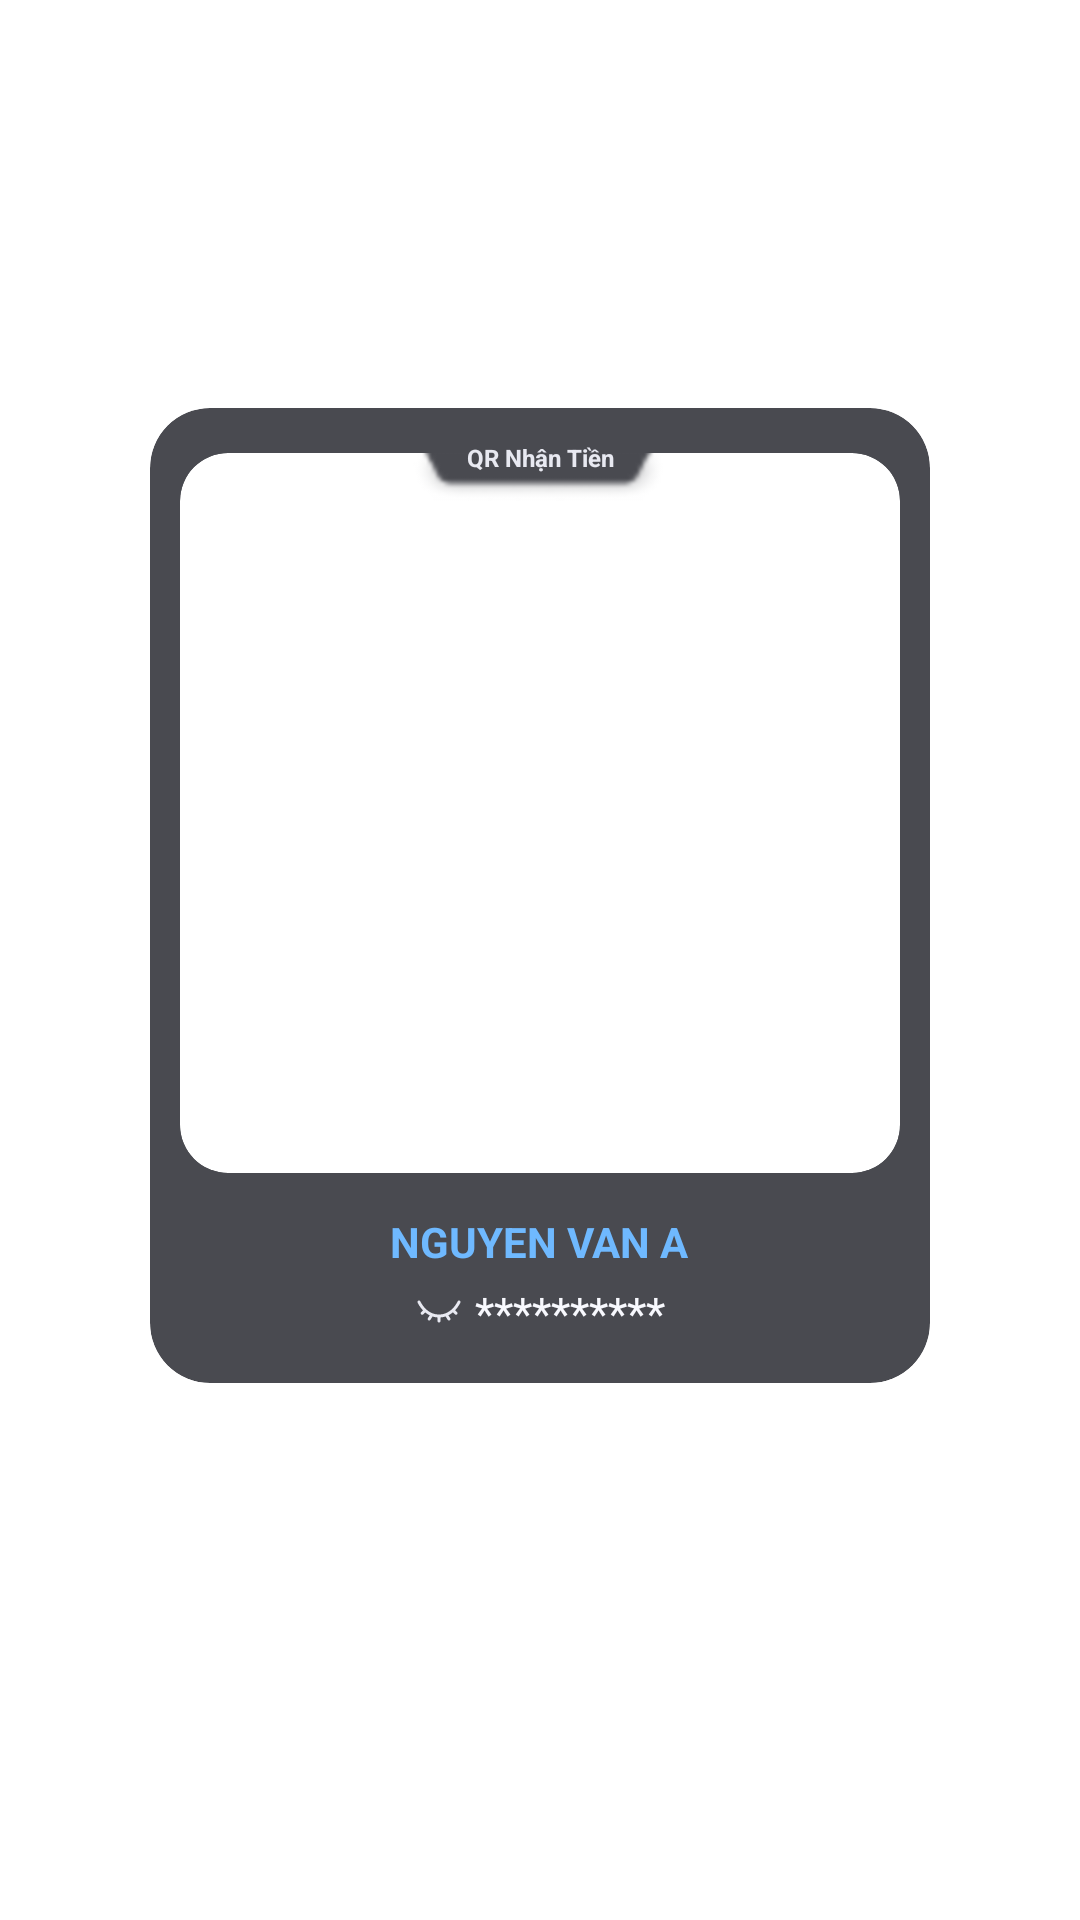

Layout XML and referenced resources for this Android screen:
<!-- AndroidManifest.xml: application theme AppTheme -->
<!-- res/layout/adapter_single_image.xml -->
<?xml version="1.0" encoding="utf-8"?>
<androidx.constraintlayout.widget.ConstraintLayout xmlns:android="http://schemas.android.com/apk/res/android"
    xmlns:app="http://schemas.android.com/apk/res-auto"
    xmlns:tools="http://schemas.android.com/tools"
    android:layout_width="match_parent"
    android:layout_height="match_parent"
    android:id="@+id/main">

    <ImageView
        android:id="@+id/image_background"
        android:layout_width="match_parent"
        android:layout_height="match_parent"
        android:contentDescription="@string/label_image"
        android:scaleType="centerCrop" />

    <com.google.android.material.card.MaterialCardView
        android:id="@+id/container_qr"
        android:layout_width="0dp"
        android:layout_height="0dp"
        android:layout_margin="50dp"
        app:cardBackgroundColor="@color/neutral_dark_medium"
        app:cardCornerRadius="20dp"
        app:layout_constraintBottom_toBottomOf="parent"
        app:layout_constraintDimensionRatio="1:1.25"
        app:layout_constraintEnd_toEndOf="parent"
        app:layout_constraintHeight_max="350dp"
        app:layout_constraintHeight_min="150dp"
        app:layout_constraintStart_toStartOf="parent"
        app:layout_constraintTop_toTopOf="parent"
        app:layout_constraintVertical_bias="0.4"
        app:layout_constraintWidth_max="350dp"
        app:layout_constraintWidth_min="150dp"
        app:strokeWidth="0dp">

        <androidx.constraintlayout.widget.ConstraintLayout
            android:layout_width="match_parent"
            android:layout_height="match_parent"
            android:orientation="vertical">

            <ImageView
                android:id="@+id/image_qr_title_back"
                android:layout_width="90dp"
                android:layout_height="wrap_content"
                android:adjustViewBounds="true"
                android:scaleType="fitXY"
                android:src="@drawable/shape_qr_title_back"
                android:translationY="2dp"
                app:layout_constraintBottom_toTopOf="@+id/card_image_qr"
                app:layout_constraintEnd_toEndOf="parent"
                app:layout_constraintStart_toStartOf="parent"
                app:tint="@color/neutral_dark_medium" />

            <androidx.cardview.widget.CardView
                android:id="@+id/card_image_qr"
                android:layout_width="match_parent"
                android:layout_height="0dp"
                android:layout_marginStart="10dp"
                android:layout_marginTop="15dp"
                android:layout_marginEnd="10dp"
                android:layout_marginBottom="10dp"
                android:layout_weight="1"
                app:cardBackgroundColor="@color/neutral_light_lightest"
                app:cardCornerRadius="16dp"
                app:cardElevation="0dp"
                app:layout_constraintDimensionRatio="1:1"
                app:layout_constraintEnd_toEndOf="parent"
                app:layout_constraintStart_toStartOf="parent"
                app:layout_constraintTop_toTopOf="parent">

                <ImageView
                    android:id="@+id/image_qr"
                    android:layout_width="match_parent"
                    android:layout_height="match_parent"
                    android:contentDescription="@string/label_qr_photo"
                    android:padding="25dp"
                    android:scaleType="fitCenter" />
            </androidx.cardview.widget.CardView>

            <LinearLayout
                android:layout_width="match_parent"
                android:layout_height="wrap_content"
                android:gravity="center"
                android:orientation="vertical"
                android:paddingStart="10dp"
                android:paddingEnd="10dp"
                app:layout_constraintBottom_toBottomOf="parent"
                app:layout_constraintEnd_toEndOf="parent"
                app:layout_constraintStart_toStartOf="parent"
                app:layout_constraintTop_toBottomOf="@+id/card_image_qr">

                <TextView
                    android:id="@+id/text_title"
                    android:layout_width="wrap_content"
                    android:layout_height="wrap_content"
                    android:ellipsize="middle"
                    android:maxLines="1"
                    android:paddingTop="4dp"
                    android:paddingStart="4dp"
                    android:paddingEnd="4dp"
                    android:text="NGUYEN VAN A"
                    android:textAllCaps="true"
                    android:textColor="@color/highlight_medium"
                    android:textSize="14sp"
                    android:textStyle="bold" />

                <TextView
                    android:id="@+id/text_sub_title"
                    android:layout_width="wrap_content"
                    android:layout_height="wrap_content"
                    android:drawablePadding="4dp"
                    android:ellipsize="middle"
                    android:gravity="center"
                    android:maxLines="1"
                    android:padding="4dp"
                    android:text="**********"
                    android:textColor="@color/neutral_light_light"
                    android:textSize="15sp"
                    app:drawableStartCompat="@drawable/enable_svg_solar_eye"
                    app:drawableTint="@color/neutral_light_medium" />
            </LinearLayout>

            <ImageView
                android:id="@+id/image_qr_title_fore"
                android:layout_width="90dp"
                android:layout_height="wrap_content"
                android:adjustViewBounds="true"
                android:scaleType="fitXY"
                android:src="@drawable/shape_qr_title_fore"
                android:translationY="2dp"
                app:layout_constraintEnd_toEndOf="parent"
                app:layout_constraintStart_toStartOf="parent"
                app:layout_constraintTop_toTopOf="@+id/image_qr_title_back"
                app:tint="@color/neutral_dark_medium" />

            <TextView
                android:layout_width="70dp"
                android:layout_height="wrap_content"
                android:gravity="center_horizontal"
                android:text="QR Nhận Tiền"
                android:textColor="@color/neutral_light_medium"
                android:textSize="8sp"
                android:textStyle="bold"
                android:translationY="-4dp"
                app:layout_constraintEnd_toEndOf="parent"
                app:layout_constraintStart_toStartOf="parent"
                app:layout_constraintTop_toTopOf="@+id/card_image_qr"
                tools:ignore="SmallSp" />
        </androidx.constraintlayout.widget.ConstraintLayout>
    </com.google.android.material.card.MaterialCardView>
</androidx.constraintlayout.widget.ConstraintLayout>
<!-- resources referenced by this layout -->
<resources>
  <color name="highlight_medium">#FF6FB9FF</color>
  <color name="neutral_dark_medium">#FF494A50</color>
  <color name="neutral_light_light">#FFF8F9FE</color>
  <color name="neutral_light_lightest">#FFFFFFFF</color>
  <color name="neutral_light_medium">#FFE8E9F1</color>
  <!-- drawable enable_svg_solar_eye (drawable) -->
  <?xml version="1.0" encoding="utf-8"?>
  <selector xmlns:android="http://schemas.android.com/apk/res/android">
      <item android:drawable="@drawable/svg_solar_eye" android:state_selected="true" />
      <item android:drawable="@drawable/svg_solar_eye_closed" android:state_selected="false" />
  </selector>
  <!-- drawable shape_qr_title_back: png bitmap (drawable, 39434 bytes) -->
  <!-- drawable shape_qr_title_fore: png bitmap (drawable, 160566 bytes) -->
  <string name="label_image">Image</string>
  <style name="AppTheme" parent="Theme.Material3.DayNight.NoActionBar">
          <item name="android:statusBarColor">@color/neutral_light_lightest</item>
          <item name="android:navigationBarColor">@color/neutral_light_lightest</item>
          <item name="android:windowBackground">@color/neutral_light_lightest</item>
  
          <item name="colorPrimary">@color/highlight_darkest</item>
          <item name="colorSurface">@color/neutral_dark_darkest</item>
          <item name="colorOnSurface">@color/neutral_light_lightest</item>
  
      </style>
  <!-- drawable svg_solar_eye (drawable) -->
  <vector xmlns:android="http://schemas.android.com/apk/res/android"
      android:width="16dp"
      android:height="16dp"
      android:viewportWidth="24"
      android:viewportHeight="24">
  
      <path
          android:fillColor="#000000"
          android:fillType="evenOdd"
          android:pathData="M12,8.25C9.929,8.25 8.25,9.929 8.25,12C8.25,14.071 9.929,15.75 12,15.75C14.071,15.75 15.75,14.071 15.75,12C15.75,9.929 14.071,8.25 12,8.25ZM9.75,12C9.75,10.757 10.757,9.75 12,9.75C13.243,9.75 14.25,10.757 14.25,12C14.25,13.243 13.243,14.25 12,14.25C10.757,14.25 9.75,13.243 9.75,12Z" />
  
      <path
          android:fillColor="#000000"
          android:fillType="evenOdd"
          android:pathData="M12,3.25C7.486,3.25 4.445,5.954 2.681,8.247L2.649,8.288C2.25,8.807 1.882,9.284 1.633,9.848C1.366,10.453 1.25,11.112 1.25,12C1.25,12.888 1.366,13.547 1.633,14.152C1.882,14.716 2.25,15.193 2.649,15.712L2.681,15.753C4.445,18.046 7.486,20.75 12,20.75C16.514,20.75 19.555,18.046 21.319,15.753L21.351,15.712C21.75,15.193 22.118,14.716 22.367,14.152C22.634,13.547 22.75,12.888 22.75,12C22.75,11.112 22.634,10.453 22.367,9.848C22.118,9.284 21.75,8.807 21.351,8.288L21.319,8.247C19.555,5.954 16.514,3.25 12,3.25ZM3.869,9.162C5.499,7.045 8.15,4.75 12,4.75C15.85,4.75 18.501,7.045 20.131,9.162C20.569,9.732 20.826,10.072 20.995,10.455C21.153,10.812 21.25,11.249 21.25,12C21.25,12.751 21.153,13.188 20.995,13.545C20.826,13.928 20.569,14.268 20.131,14.838C18.501,16.955 15.85,19.25 12,19.25C8.15,19.25 5.499,16.955 3.869,14.838C3.431,14.268 3.174,13.928 3.005,13.545C2.847,13.188 2.75,12.751 2.75,12C2.75,11.249 2.847,10.812 3.005,10.455C3.174,10.072 3.431,9.732 3.869,9.162Z" />
  
  </vector>
  <!-- drawable svg_solar_eye_closed: vector/xml drawable (drawable, 2267 chars, omitted) -->
  <color name="highlight_darkest">#FF006FFD</color>
  <color name="neutral_dark_darkest">#FF0F0F0F</color>
</resources>
